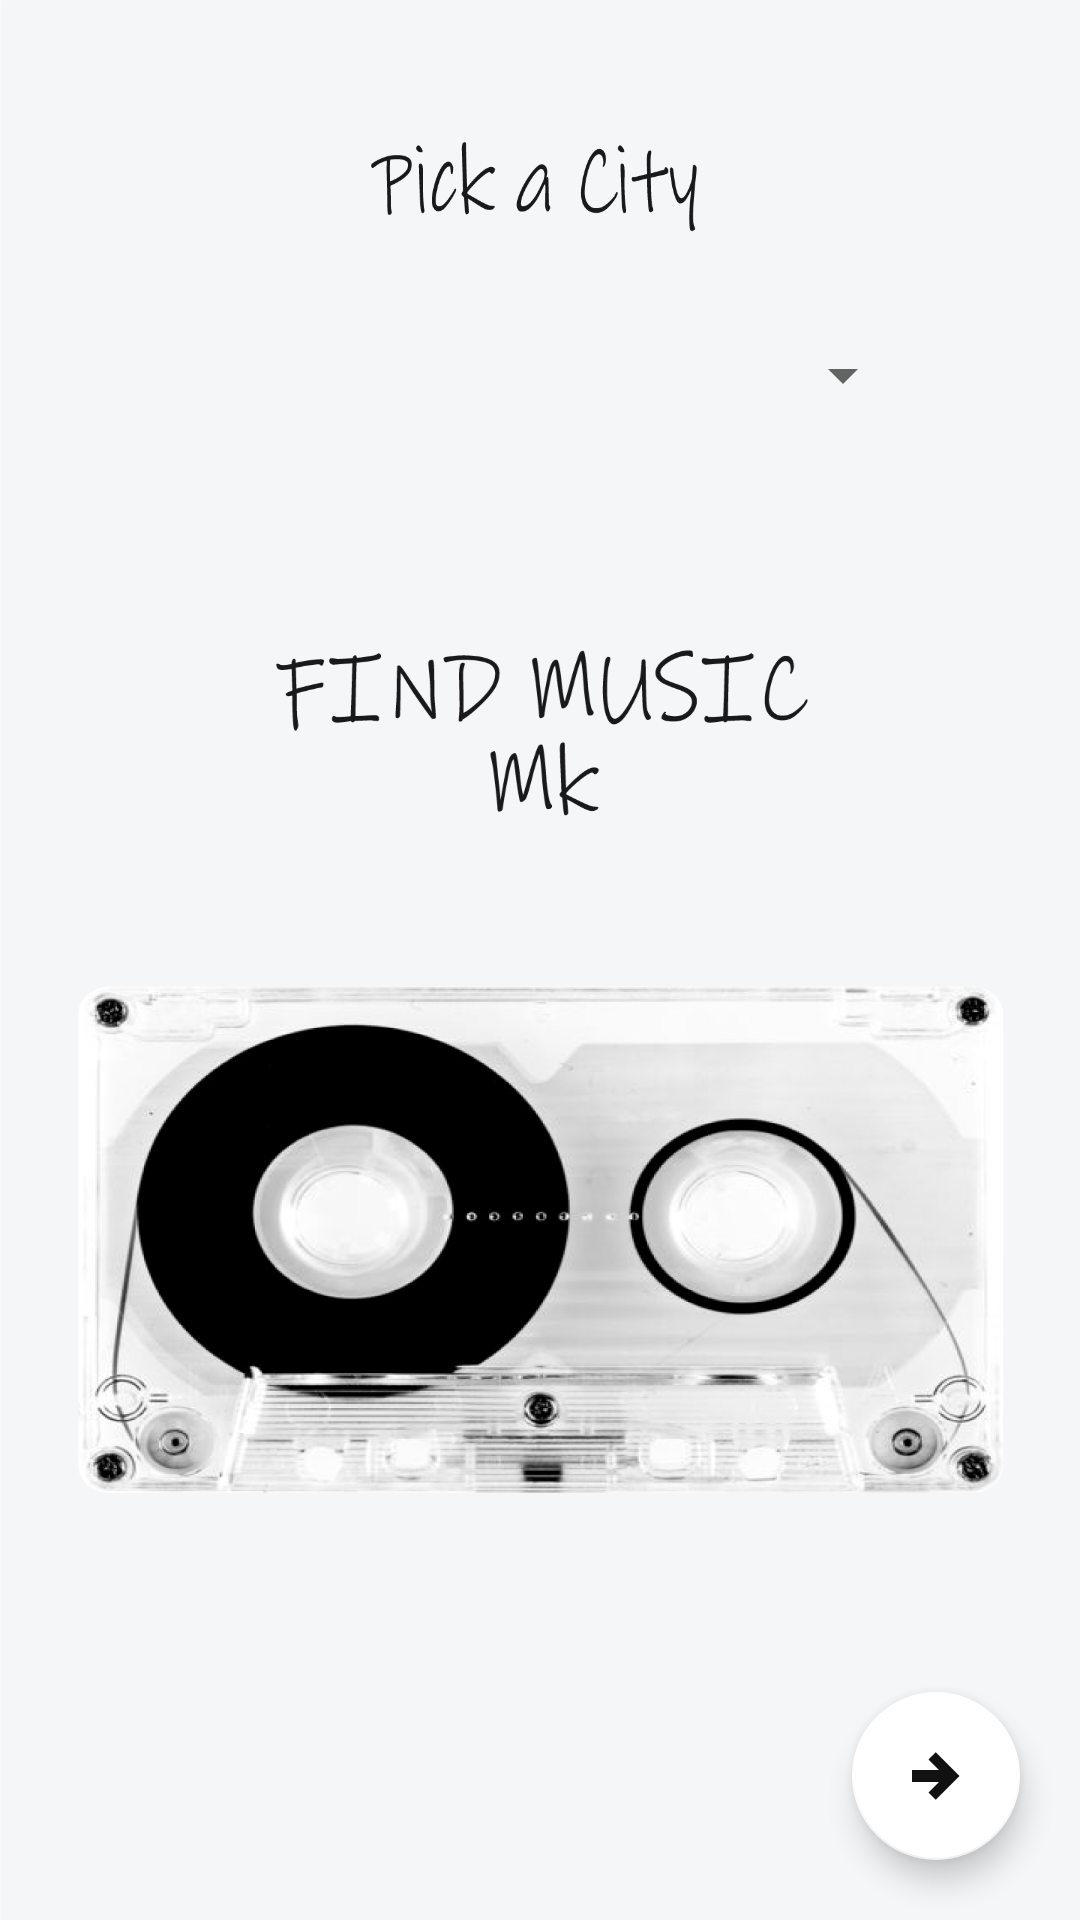

Reconstruct the res/layout file that produces this screen, plus the resources it refers to.
<!-- AndroidManifest.xml: application theme AppTheme -->
<!-- res/layout/city_activity_scroling.xml -->
<?xml version="1.0" encoding="utf-8"?>
<androidx.constraintlayout.widget.ConstraintLayout xmlns:android="http://schemas.android.com/apk/res/android"
    android:layout_width="match_parent"
    android:layout_height="match_parent"
    xmlns:app="http://schemas.android.com/apk/res-auto"
    >

    <ImageView
        android:id="@+id/city_layout_picture"
        android:layout_width="match_parent"
        android:layout_height="0dp"
        android:scaleType="fitXY"
        android:src="@drawable/pick_city_screen"
        app:layout_constraintBottom_toBottomOf="parent"
        app:layout_constraintTop_toTopOf="parent" />
    <LinearLayout
        android:id="@+id/linear_pick_city"
        android:layout_width="match_parent"
        android:layout_height="wrap_content"
        android:layout_margin="25dp"
        android:padding="10dp"
        app:layout_constraintTop_toTopOf="parent"
        app:layout_constraintStart_toStartOf="parent"
        app:layout_constraintEnd_toEndOf="parent"
        android:orientation="vertical">

        <ImageView
            android:id="@+id/city_title"
            android:layout_width="match_parent"
            android:layout_height="50sp"
            android:src="@drawable/pick_a_city"
            android:scaleType="centerInside"

            />
        <Spinner
            android:id="@+id/city_spinner"
            style="@style/ThemeOverlay.AppCompat.Dark"
            android:layout_width="match_parent"
            android:layout_height="wrap_content"
            android:layout_margin="20dp"
            android:popupBackground="@color/spiner"
            android:padding="20dp" />

    </LinearLayout>
    <LinearLayout
        android:id="@+id/linear_most_famous"
        android:layout_width="match_parent"
        android:layout_height="wrap_content"
        android:orientation="vertical"
        app:layout_constraintTop_toBottomOf="@id/linear_pick_city"
        app:layout_constraintBottom_toBottomOf="parent">


    </LinearLayout>


    <com.google.android.material.floatingactionbutton.FloatingActionButton
        android:id="@+id/button_next"
        android:layout_width="wrap_content"
        android:layout_height="wrap_content"
        android:layout_margin="20dp"
        android:layout_marginRight="24dp"
        android:layout_marginBottom="80dp"
        android:src="@drawable/icon_arrow_right"
        app:layout_constraintBottom_toBottomOf="parent"
        app:backgroundTint="@color/white"
        android:backgroundTint="@color/white"

        app:layout_constraintRight_toRightOf="parent" />


</androidx.constraintlayout.widget.ConstraintLayout>
<!-- resources referenced by this layout -->
<resources>
  <color name="spiner">#c1c1c1</color>
  <color name="white">#ffff</color>
  <!-- drawable icon_arrow_right (drawable) -->
  <?xml version="1.0" encoding="utf-8"?>
  <vector xmlns:android="http://schemas.android.com/apk/res/android"
      android:height="24dp"
      android:width="24dp"
      android:viewportWidth="24"
      android:viewportHeight="24">
      <path android:fillColor="#111111" android:pathData="M4,10V14H13L9.5,17.5L11.92,19.92L19.84,12L11.92,4.08L9.5,6.5L13,10H4Z" />
  </vector>
  <!-- drawable pick_a_city: png bitmap (drawable, 8271 bytes) -->
  <!-- drawable pick_city_screen: png bitmap (drawable, 312873 bytes) -->
  <style name="AppTheme" parent="Theme.AppCompat.Light.NoActionBar">
          
          <item name="colorPrimary">@color/colorPrimary</item>
          <item name="colorPrimaryDark">@color/white</item>
          <item name="colorAccent">@color/colorAccent</item>
  
      </style>
  <color name="colorPrimary">#000</color>
  <color name="colorAccent">#D28F58</color>
</resources>
